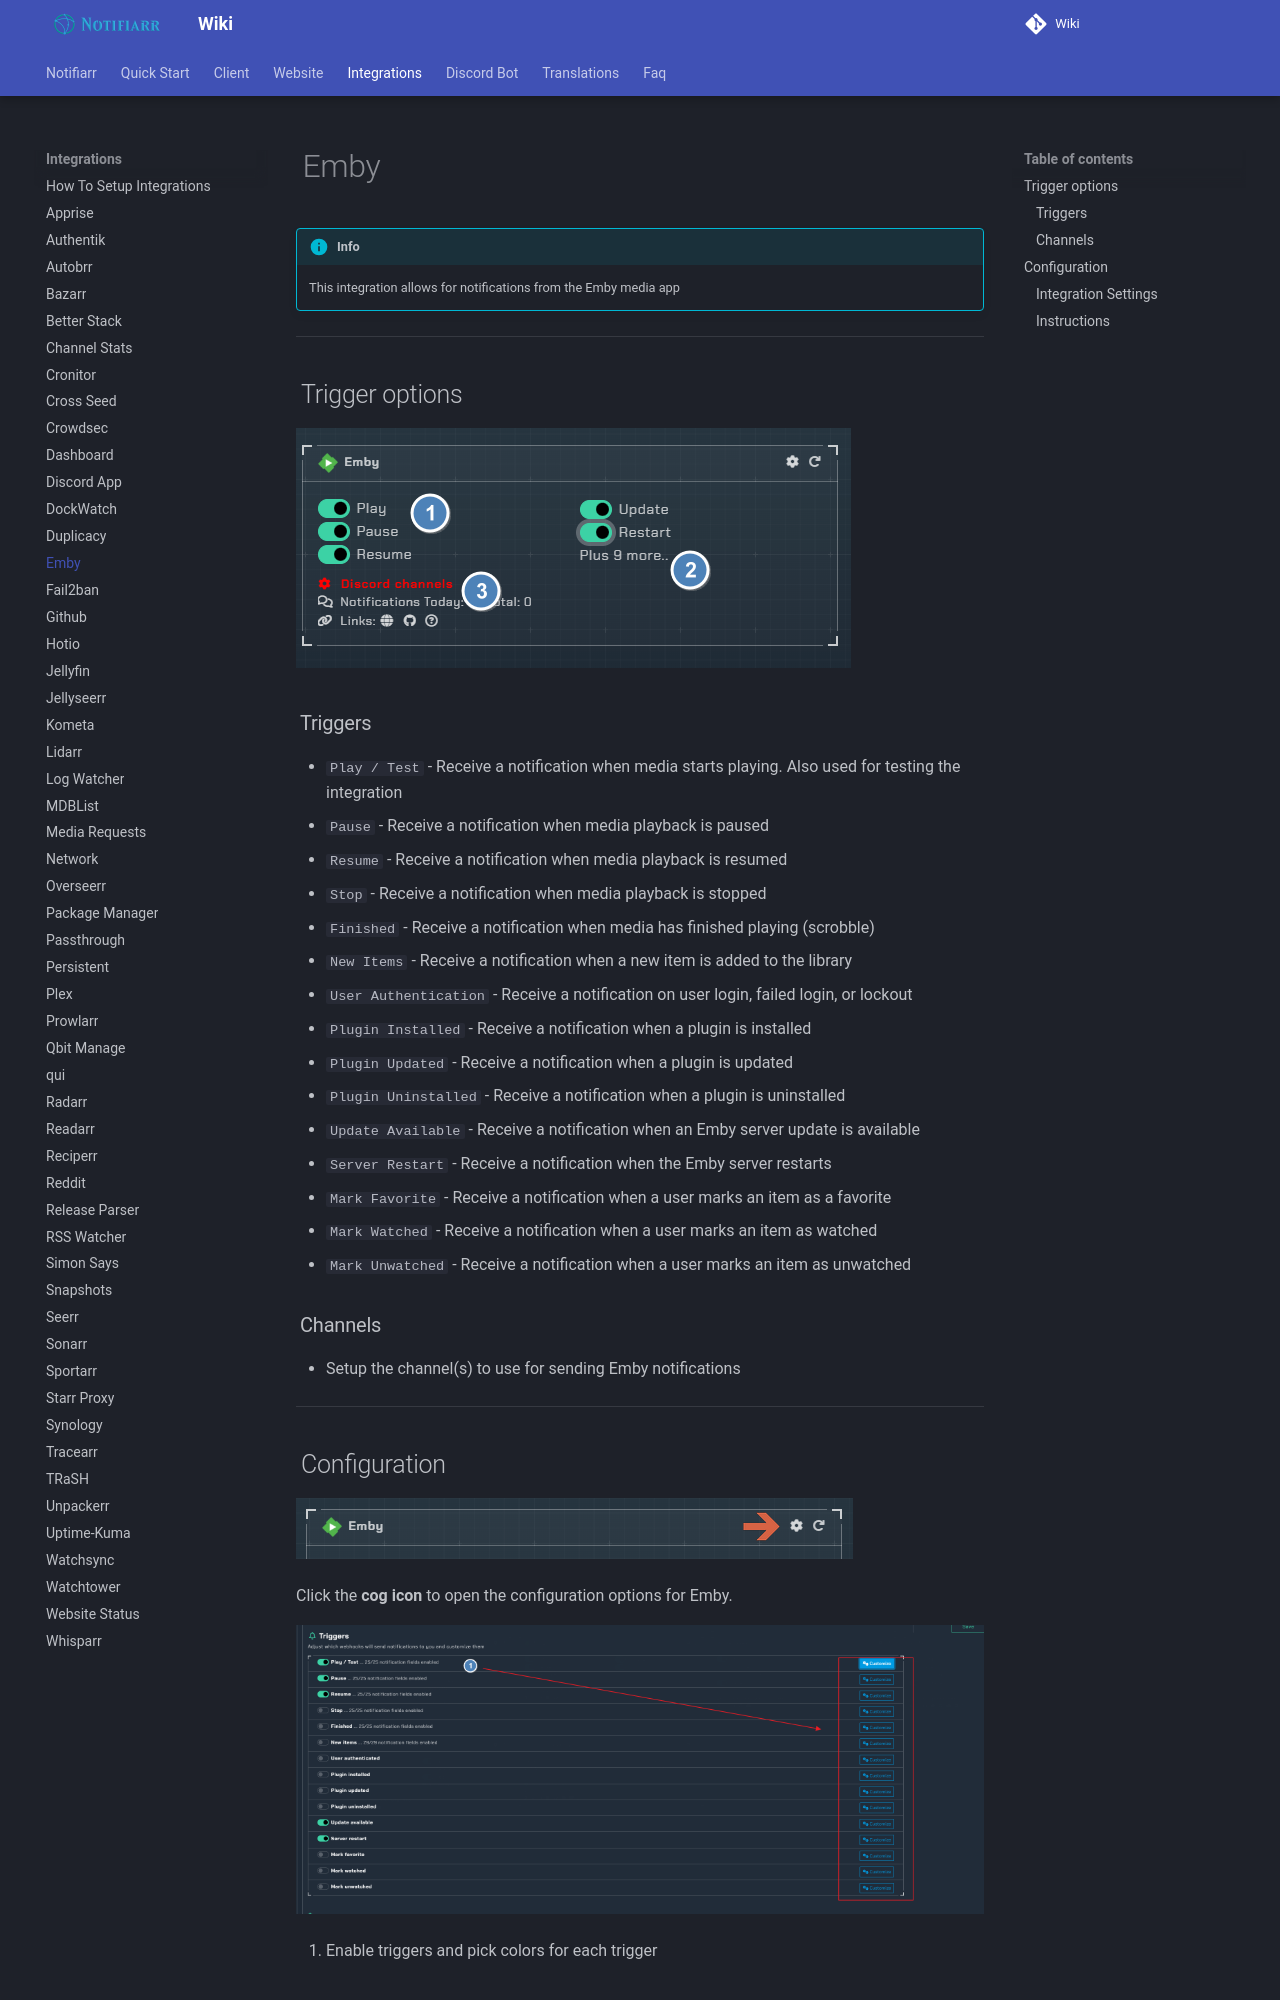

repository: Notifiarr/mkdocs-wiki · page: pages/integrations/emby/index.html · generator: mkdocs

# Emby

!!! info
    This integration allows for notifications from the Emby media app

---

## Trigger options

![trigger-channels.png](../../assets/screenshots/integrations/emby/trigger-channels.png)

### Triggers

- `Play / Test` - Receive a notification when media starts playing. Also used for testing the integration
- `Pause` - Receive a notification when media playback is paused
- `Resume` - Receive a notification when media playback is resumed
- `Stop` - Receive a notification when media playback is stopped
- `Finished` - Receive a notification when media has finished playing (scrobble)
- `New Items` - Receive a notification when a new item is added to the library
- `User Authentication` - Receive a notification on user login, failed login, or lockout
- `Plugin Installed` - Receive a notification when a plugin is installed
- `Plugin Updated` - Receive a notification when a plugin is updated
- `Plugin Uninstalled` - Receive a notification when a plugin is uninstalled
- `Update Available` - Receive a notification when an Emby server update is available
- `Server Restart` - Receive a notification when the Emby server restarts
- `Mark Favorite` - Receive a notification when a user marks an item as a favorite
- `Mark Watched` - Receive a notification when a user marks an item as watched
- `Mark Unwatched` - Receive a notification when a user marks an item as unwatched

### Channels

- Setup the channel(s) to use for sending Emby notifications

---
